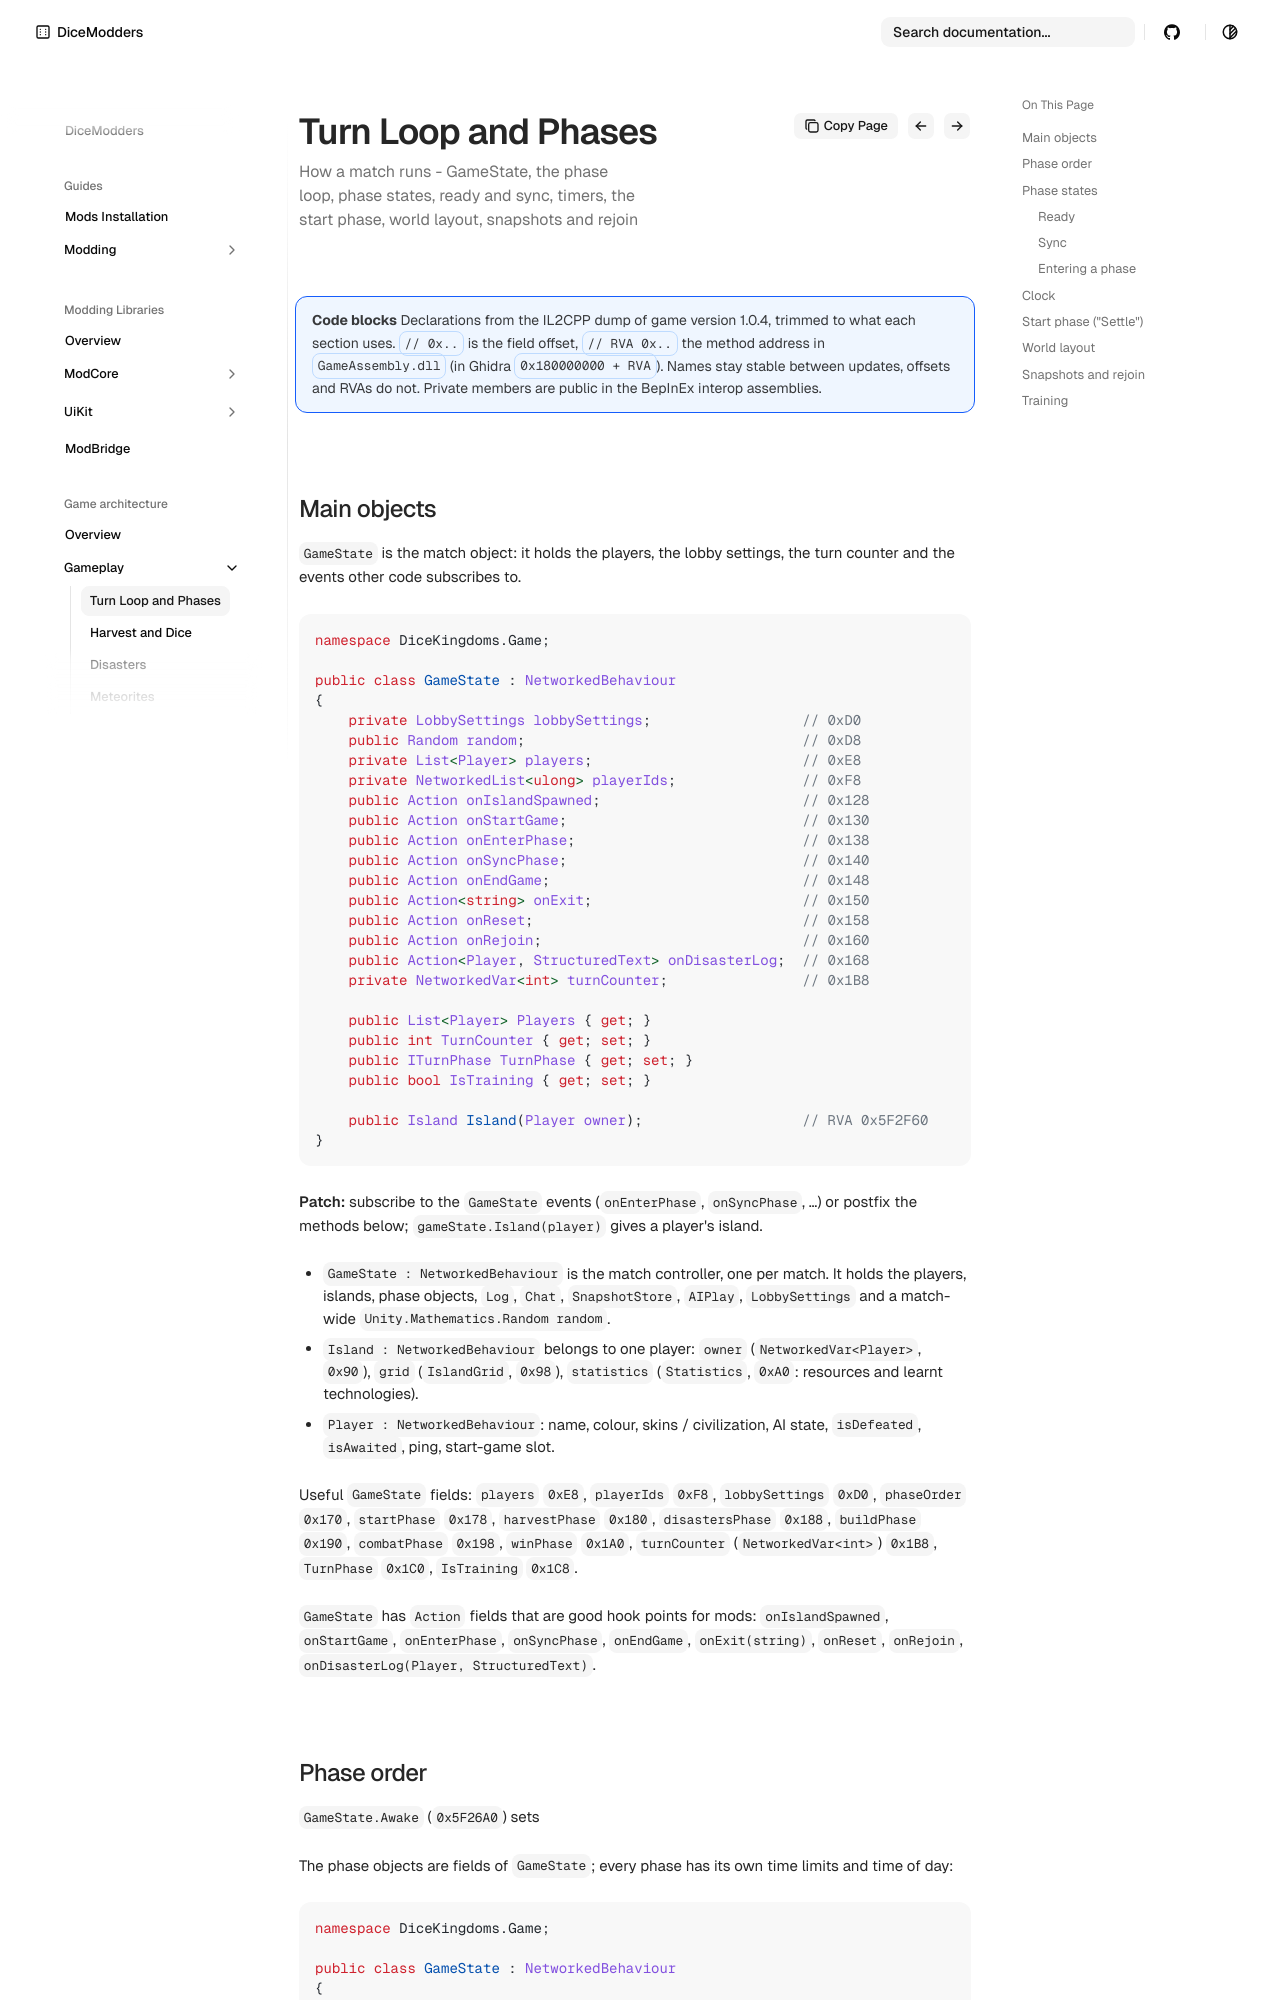

repository: DiceModders/DiceKingdoms-Modding-Wiki · page: game-architecture/turn-phases/index.html · generator: mkdocs

---
summary: How a match runs - GameState, the phase loop, phase states, ready and sync, timers, the start phase, world layout, snapshots and rejoin
---

# Turn loop and phases

!!! info "Code blocks"
    Declarations from the IL2CPP dump of game version 1.0.4, trimmed to what each section uses. `// 0x..` is the field offset, `// RVA 0x..` the method address in `GameAssembly.dll` (in Ghidra `0x180000000 + RVA`). Names stay stable between updates, offsets and RVAs do not. Private members are public in the BepInEx interop assemblies.

## Main objects

`GameState` is the match object: it holds the players, the lobby settings, the turn counter and the events other code subscribes to.

<!-- code: GameState | random, players, playerIds, lobbySettings, turnCounter, onIslandSpawned, onStartGame, onEnterPhase, onSyncPhase, onEndGame, onExit, onReset, onRejoin, onDisasterLog, Players, TurnCounter, TurnPhase, IsTraining, Island -->
```csharp
namespace DiceKingdoms.Game;

public class GameState : NetworkedBehaviour
{
    private LobbySettings lobbySettings;                  // 0xD0
    public Random random;                                 // 0xD8
    private List<Player> players;                         // 0xE8
    private NetworkedList<ulong> playerIds;               // 0xF8
    public Action onIslandSpawned;                        // 0x128
    public Action onStartGame;                            // 0x130
    public Action onEnterPhase;                           // 0x138
    public Action onSyncPhase;                            // 0x140
    public Action onEndGame;                              // 0x148
    public Action<string> onExit;                         // 0x150
    public Action onReset;                                // 0x158
    public Action onRejoin;                               // 0x160
    public Action<Player, StructuredText> onDisasterLog;  // 0x168
    private NetworkedVar<int> turnCounter;                // 0x1B8

    public List<Player> Players { get; }
    public int TurnCounter { get; set; }
    public ITurnPhase TurnPhase { get; set; }
    public bool IsTraining { get; set; }

    public Island Island(Player owner);                   // RVA 0x5F2F60
}
```
<!-- /code -->

**Patch:** subscribe to the `GameState` events (`onEnterPhase`, `onSyncPhase`, …) or postfix the methods below; `gameState.Island(player)` gives a player's island.

- `GameState : NetworkedBehaviour` is the match controller, one per match. It holds the players, islands, phase objects, `Log`, `Chat`, `SnapshotStore`, `AIPlay`, `LobbySettings`
  and a match-wide `Unity.Mathematics.Random random`.
- `Island : NetworkedBehaviour` belongs to one player: `owner` (`NetworkedVar<Player>`, `0x90`), `grid` (`IslandGrid`, `0x98`), `statistics` (`Statistics`, `0xA0`: resources and learnt technologies).
- `Player : NetworkedBehaviour`: name, colour, skins / civilization, AI state, `isDefeated`, `isAwaited`, ping, start-game slot.

Useful `GameState` fields: `players` `0xE8`, `playerIds` `0xF8`, `lobbySettings` `0xD0`, `phaseOrder` `0x170`, `startPhase` `0x178`, `harvestPhase` `0x180`, `disastersPhase` `0x188`,
`buildPhase` `0x190`, `combatPhase` `0x198`, `winPhase` `0x1A0`, `turnCounter` (`NetworkedVar<int>`) `0x1B8`, `TurnPhase` `0x1C0`, `IsTraining` `0x1C8`.

`GameState` has `Action` fields that are good hook points for mods: `onIslandSpawned`, `onStartGame`, `onEnterPhase`, `onSyncPhase`, `onEndGame`, `onExit(string)`, `onReset`, `onRejoin`,
`onDisasterLog(Player, StructuredText)`.
